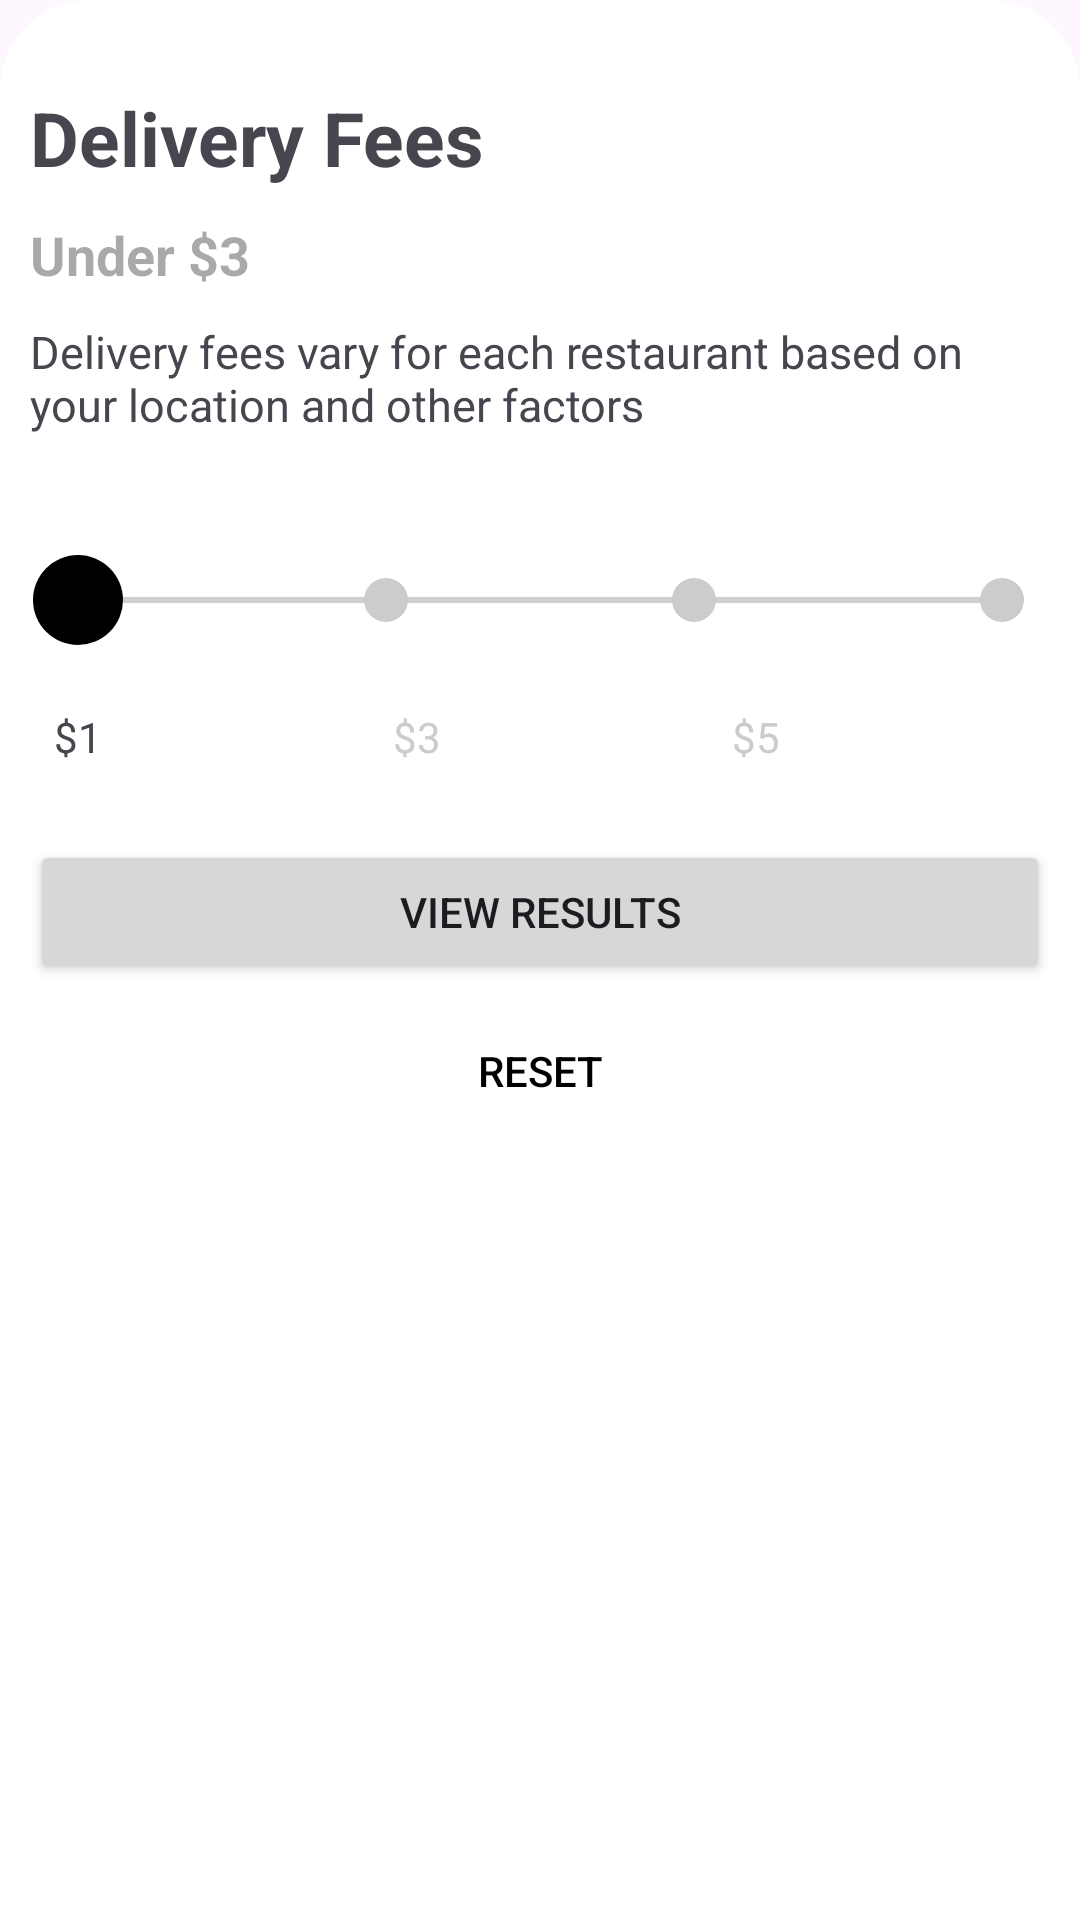

Here is an Android app screen rendered from its layout file. Give the layout XML and the strings, colors and styles it references.
<!-- AndroidManifest.xml: application theme Theme.HomeMadeFood -->
<!-- res/layout/delivery_fees_bottom_sheet_layout.xml -->
<LinearLayout xmlns:android="http://schemas.android.com/apk/res/android"
    xmlns:app="http://schemas.android.com/apk/res-auto"
    android:id="@+id/price_bottom_sheet_layout"
    android:layout_width="match_parent"
    android:layout_height="wrap_content"
    android:orientation="vertical"
    android:theme="@style/Theme.Material3.DayNight"
    android:background="@drawable/dialog_background">

    <TextView
        android:id="@+id/deliveryFee"
        android:layout_width="wrap_content"
        android:layout_height="wrap_content"
        android:layout_marginTop="29dp"
        android:layout_marginStart="10dp"
        android:textStyle="bold"
        android:textSize="25dp"
        android:text="Delivery Fees"/>

    <TextView
        android:id="@+id/underAmount"
        android:layout_width="wrap_content"
        android:layout_height="wrap_content"
        android:layout_marginTop="10dp"
        android:layout_marginStart="10dp"
        android:textStyle="bold"
        android:textSize="18dp"
        android:hint="Under $3"/>

    <TextView
        android:id="@+id/description"
        android:layout_width="wrap_content"
        android:layout_height="wrap_content"
        android:layout_marginTop="3dp"
        android:layout_marginStart="10dp"
        android:layout_margin="10dp"
        android:textSize="15dp"
        android:text="Delivery fees vary for each restaurant based on your location and other factors"/>

    <LinearLayout
        android:layout_width="match_parent"
        android:layout_height="70dp"
        android:orientation="vertical"
        android:layout_marginTop="30dp">

        
        <SeekBar
            android:id="@+id/seekBarDeliveryFee"
            android:layout_width="match_parent"
            android:layout_height="wrap_content"
            android:layout_marginStart="10dp"
            android:layout_marginEnd="10dp"
            android:max="3"
            android:tickMark="@drawable/custom_seekbar_tick_mark"
            style="@style/SeekBarStyle"
            app:tickMark="@null" />



        
        <RelativeLayout
            android:id="@+id/intervalsLayout"
            android:layout_width="match_parent"
            android:layout_height="wrap_content"
            android:layout_marginTop="15dp"
            android:orientation="horizontal">

            <TextView
                android:id="@+id/interval1"
                android:layout_width="wrap_content"
                android:layout_height="wrap_content"
                android:layout_alignParentBottom="true"
                android:layout_marginStart="18dp"
                android:layout_marginBottom="1dp"
                android:text="$1" />

            <TextView
                android:id="@+id/interval2"
                android:layout_width="wrap_content"
                android:layout_height="wrap_content"
                android:layout_alignParentBottom="true"
                android:layout_marginStart="97dp"
                android:layout_marginBottom="1dp"
                android:layout_toEndOf="@id/interval1"
                android:text="$3"
                android:textColor="@color/default_grey" />

            <TextView
                android:id="@+id/interval3"
                android:layout_width="wrap_content"
                android:layout_height="wrap_content"
                android:layout_alignParentBottom="true"
                android:layout_marginStart="97dp"
                android:layout_marginBottom="1dp"
                android:layout_toEndOf="@id/interval2"
                android:text="$5"
                android:textColor="@color/default_grey" />

            <TextView
                android:id="@+id/interval4"
                android:layout_width="wrap_content"
                android:layout_height="wrap_content"
                android:layout_alignParentBottom="true"
                android:layout_marginStart="95dp"
                android:layout_marginEnd="5dp"
                android:layout_toEndOf="@id/interval3"
                android:text="$5+"
                android:textColor="@color/default_grey" />
        </RelativeLayout>


    </LinearLayout>


    <Button
        android:id="@+id/viewResults"
        android:layout_width="match_parent"
        android:layout_height="wrap_content"
        android:layout_marginStart="10dp"
        android:layout_marginTop="25dp"
        android:layout_marginEnd="10dp"
        android:text="View Results" />

    <Button
        android:id="@+id/reset"
        android:layout_width="match_parent"
        android:layout_height="wrap_content"
        android:layout_marginStart="10dp"
        android:layout_marginTop="5dp"
        android:layout_marginEnd="10dp"
        android:layout_marginBottom="10dp"
        android:background="@android:color/transparent"
        android:textColor="@color/black"
        android:text="Reset" />

</LinearLayout>
<!-- resources referenced by this layout -->
<resources>
  <color name="black">#FF000000</color>
  <color name="default_grey">#CCCCCC</color>
  <!-- drawable custom_seekbar_tick_mark (drawable) -->
  <shape xmlns:android="http://schemas.android.com/apk/res/android"
      android:shape="oval">
      <size
          android:width="15dp"
          android:height="15dp"/>
      <solid android:color="@color/default_grey"/>
  </shape>
  <!-- drawable dialog_background (drawable) -->
  <?xml version="1.0" encoding="utf-8"?>
  <shape xmlns:android="http://schemas.android.com/apk/res/android">
  
      <solid android:color="@color/white" />
  
      <corners
          android:topLeftRadius="30dp"
          android:topRightRadius="30dp" />
  
      <padding
          android:left="0dp"
          android:right="0dp"
          android:top="0dp"
          android:bottom="0dp" />
  </shape>
  <style name="SeekBarStyle" parent="Widget.AppCompat.SeekBar.Discrete">
          <item name="android:thumb">@drawable/custom_seekbar_thumb</item>
      </style>
  <style name="Theme.HomeMadeFood" parent="Base.Theme.HomeMadeFood" />
  <color name="white">#FFFFFFFF</color>
  <!-- drawable custom_seekbar_thumb (drawable) -->
  <shape xmlns:android="http://schemas.android.com/apk/res/android"
      android:shape="oval">
      <size
          android:width="30dp"
          android:height="30dp"/>
      <solid android:color="@color/black"/>
  </shape>
  <style name="Base.Theme.HomeMadeFood" parent="Theme.Material3.DayNight.NoActionBar">
          
           <item name="colorPrimary">@color/black</item>
      </style>
</resources>
